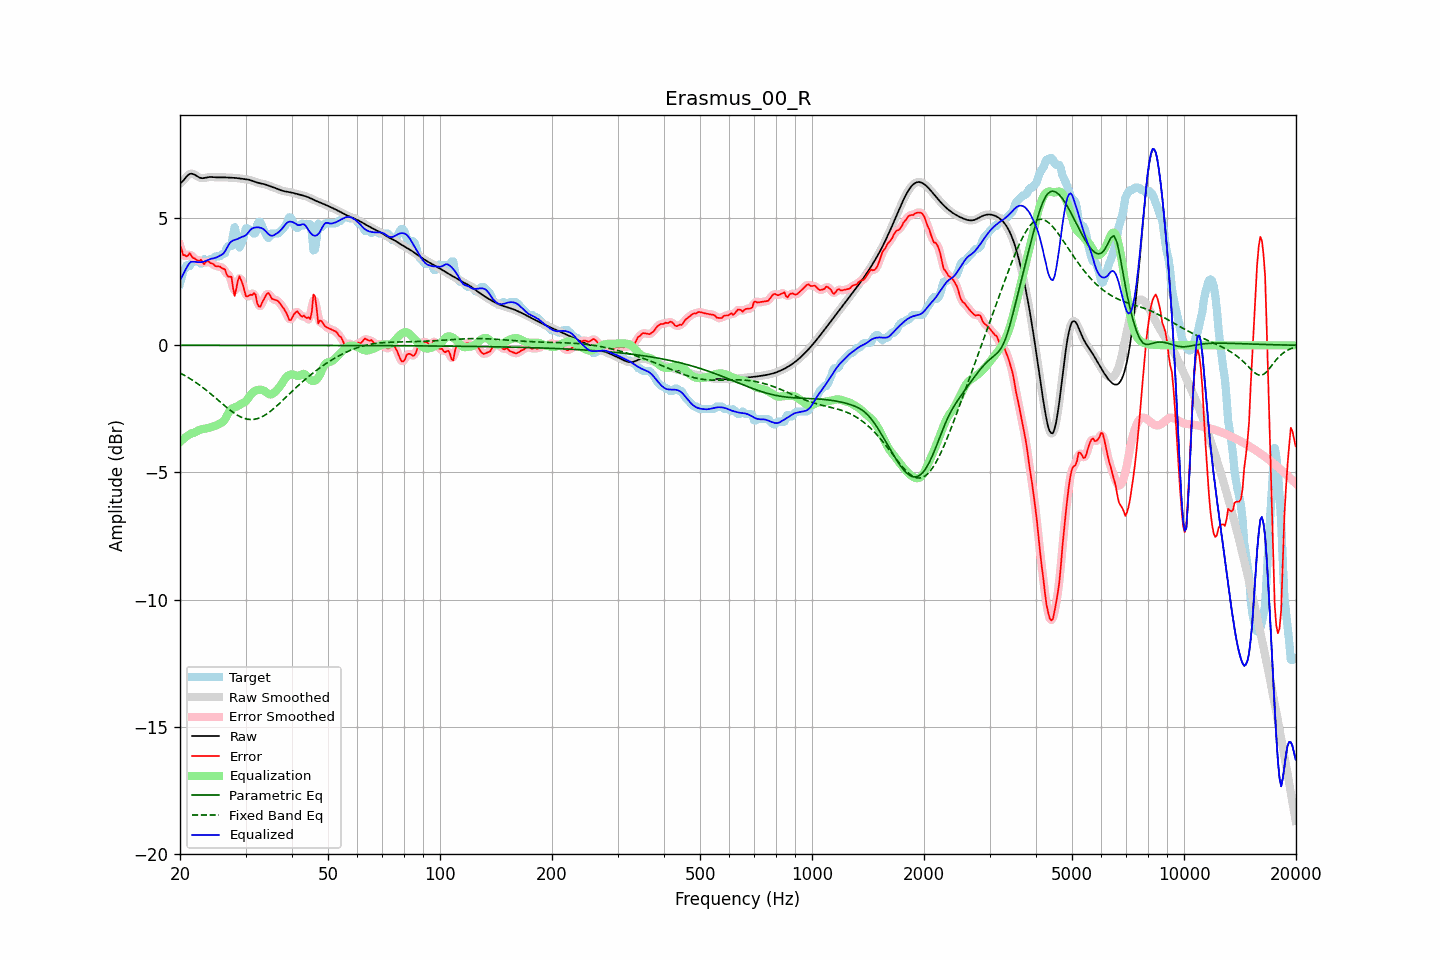

The data file committed next to this chart (first rows):
frequency, raw, error, smoothed, error_smoothed, equalization, parametric_eq, fixed_band_eq, equalized_raw, equalized_smoothed, target
20.00, 6.36, 3.93, 6.35, 3.94, -3.80, -0.00, -1.09, 2.56, 2.55, 2.43
20.20, 6.41, 3.76, 6.42, 3.74, -3.74, -0.00, -1.12, 2.67, 2.68, 2.65
20.40, 6.47, 3.54, 6.49, 3.60, -3.69, -0.00, -1.15, 2.79, 2.80, 2.93
20.61, 6.55, 3.55, 6.55, 3.52, -3.64, -0.00, -1.19, 2.91, 2.91, 3.00
20.81, 6.63, 3.49, 6.63, 3.52, -3.59, -0.00, -1.23, 3.04, 3.04, 3.14
21.02, 6.69, 3.53, 6.69, 3.56, -3.54, -0.00, -1.26, 3.15, 3.15, 3.16
21.23, 6.74, 3.63, 6.73, 3.55, -3.50, -0.00, -1.30, 3.24, 3.23, 3.11
21.44, 6.75, 3.53, 6.75, 3.54, -3.46, -0.00, -1.34, 3.29, 3.28, 3.22
21.66, 6.74, 3.44, 6.74, 3.48, -3.45, -0.00, -1.38, 3.29, 3.29, 3.30
21.87, 6.71, 3.42, 6.71, 3.41, -3.43, -0.00, -1.42, 3.28, 3.28, 3.30
22.09, 6.67, 3.38, 6.67, 3.36, -3.40, -0.00, -1.47, 3.28, 3.27, 3.30
22.31, 6.63, 3.34, 6.63, 3.35, -3.36, -0.00, -1.51, 3.27, 3.27, 3.30
22.54, 6.60, 3.31, 6.60, 3.34, -3.33, -0.00, -1.56, 3.27, 3.27, 3.28
22.76, 6.58, 3.37, 6.58, 3.30, -3.31, -0.00, -1.60, 3.27, 3.27, 3.21
22.99, 6.57, 3.28, 6.57, 3.27, -3.29, -0.00, -1.65, 3.28, 3.28, 3.29
23.22, 6.58, 3.19, 6.58, 3.26, -3.28, -0.00, -1.70, 3.29, 3.29, 3.39
23.45, 6.59, 3.28, 6.59, 3.26, -3.27, -0.00, -1.75, 3.32, 3.32, 3.31
23.69, 6.60, 3.31, 6.60, 3.28, -3.26, -0.00, -1.80, 3.34, 3.34, 3.30
23.92, 6.61, 3.29, 6.61, 3.28, -3.24, -0.00, -1.85, 3.37, 3.37, 3.33
24.16, 6.62, 3.23, 6.62, 3.25, -3.22, -0.00, -1.90, 3.40, 3.39, 3.39
24.40, 6.62, 3.22, 6.62, 3.21, -3.21, -0.00, -1.96, 3.41, 3.41, 3.40
24.65, 6.61, 3.18, 6.61, 3.16, -3.19, -0.00, -2.01, 3.42, 3.42, 3.43
24.89, 6.61, 3.11, 6.61, 3.13, -3.17, -0.00, -2.06, 3.44, 3.44, 3.50
25.14, 6.60, 3.11, 6.60, 3.11, -3.14, -0.00, -2.12, 3.47, 3.47, 3.50
25.39, 6.60, 3.10, 6.60, 3.09, -3.10, -0.00, -2.17, 3.50, 3.50, 3.50
25.65, 6.60, 3.09, 6.60, 3.08, -3.07, -0.00, -2.23, 3.53, 3.53, 3.51
25.91, 6.60, 3.03, 6.60, 3.06, -3.04, -0.00, -2.28, 3.56, 3.56, 3.57
26.16, 6.60, 3.01, 6.60, 3.01, -2.99, -0.00, -2.34, 3.61, 3.61, 3.60
26.43, 6.60, 2.99, 6.60, 2.92, -2.91, -0.00, -2.39, 3.69, 3.69, 3.62
26.69, 6.60, 2.78, 6.60, 2.82, -2.80, -0.00, -2.44, 3.80, 3.80, 3.81
26.96, 6.60, 2.70, 6.60, 2.78, -2.67, -0.00, -2.49, 3.92, 3.92, 3.90
27.23, 6.59, 2.70, 6.59, 2.69, -2.57, -0.00, -2.54, 4.02, 4.02, 3.90
27.50, 6.59, 2.69, 6.59, 2.50, -2.50, -0.00, -2.59, 4.09, 4.09, 3.90
27.77, 6.59, 2.25, 6.59, 2.28, -2.47, -0.00, -2.64, 4.12, 4.12, 4.34
28.05, 6.58, 1.94, 6.58, 2.16, -2.44, -0.00, -2.68, 4.14, 4.14, 4.64
28.33, 6.58, 2.21, 6.58, 2.23, -2.42, -0.00, -2.72, 4.16, 4.16, 4.36
28.62, 6.57, 2.55, 6.57, 2.46, -2.39, -0.00, -2.76, 4.19, 4.19, 4.03
28.90, 6.56, 2.72, 6.56, 2.63, -2.34, -0.00, -2.79, 4.22, 4.22, 3.85
29.19, 6.55, 2.56, 6.55, 2.59, -2.30, -0.00, -2.82, 4.25, 4.25, 3.99
29.48, 6.54, 2.41, 6.55, 2.39, -2.27, -0.00, -2.85, 4.27, 4.27, 4.14
29.78, 6.54, 2.16, 6.54, 2.16, -2.24, -0.00, -2.87, 4.29, 4.29, 4.37
30.08, 6.53, 1.93, 6.53, 2.00, -2.20, -0.00, -2.89, 4.33, 4.33, 4.60
30.38, 6.52, 1.92, 6.52, 1.93, -2.12, -0.00, -2.91, 4.40, 4.40, 4.60
30.68, 6.51, 1.96, 6.51, 1.93, -2.03, -0.00, -2.91, 4.48, 4.48, 4.55
30.99, 6.49, 1.99, 6.49, 1.98, -1.94, -0.00, -2.92, 4.55, 4.55, 4.50
31.30, 6.47, 1.97, 6.47, 2.04, -1.87, -0.00, -2.92, 4.60, 4.60, 4.50
31.61, 6.44, 2.05, 6.44, 2.01, -1.82, -0.00, -2.91, 4.62, 4.62, 4.39
31.93, 6.42, 2.00, 6.42, 1.89, -1.78, -0.00, -2.90, 4.64, 4.64, 4.42
32.24, 6.40, 1.66, 6.40, 1.72, -1.76, -0.00, -2.89, 4.64, 4.64, 4.74
32.57, 6.38, 1.53, 6.38, 1.58, -1.75, -0.00, -2.86, 4.64, 4.64, 4.85
32.89, 6.37, 1.52, 6.37, 1.54, -1.75, -0.00, -2.84, 4.62, 4.62, 4.85
33.22, 6.36, 1.67, 6.36, 1.64, -1.76, -0.00, -2.81, 4.60, 4.60, 4.69
33.55, 6.34, 1.79, 6.34, 1.78, -1.78, -0.00, -2.78, 4.56, 4.56, 4.55
33.89, 6.33, 1.90, 6.32, 1.92, -1.82, -0.00, -2.74, 4.51, 4.51, 4.42
34.23, 6.30, 2.01, 6.30, 2.01, -1.86, -0.00, -2.70, 4.44, 4.44, 4.29
34.57, 6.28, 2.06, 6.28, 2.02, -1.91, -0.00, -2.65, 4.37, 4.37, 4.22
34.92, 6.26, 1.97, 6.26, 1.97, -1.93, -0.00, -2.61, 4.32, 4.32, 4.28
35.27, 6.23, 1.84, 6.23, 1.89, -1.93, -0.00, -2.56, 4.31, 4.31, 4.40
35.62, 6.21, 1.81, 6.21, 1.81, -1.89, -0.00, -2.51, 4.32, 4.32, 4.40
35.97, 6.19, 1.79, 6.19, 1.79, -1.84, -0.00, -2.45, 4.35, 4.35, 4.40
... 635 more rows
